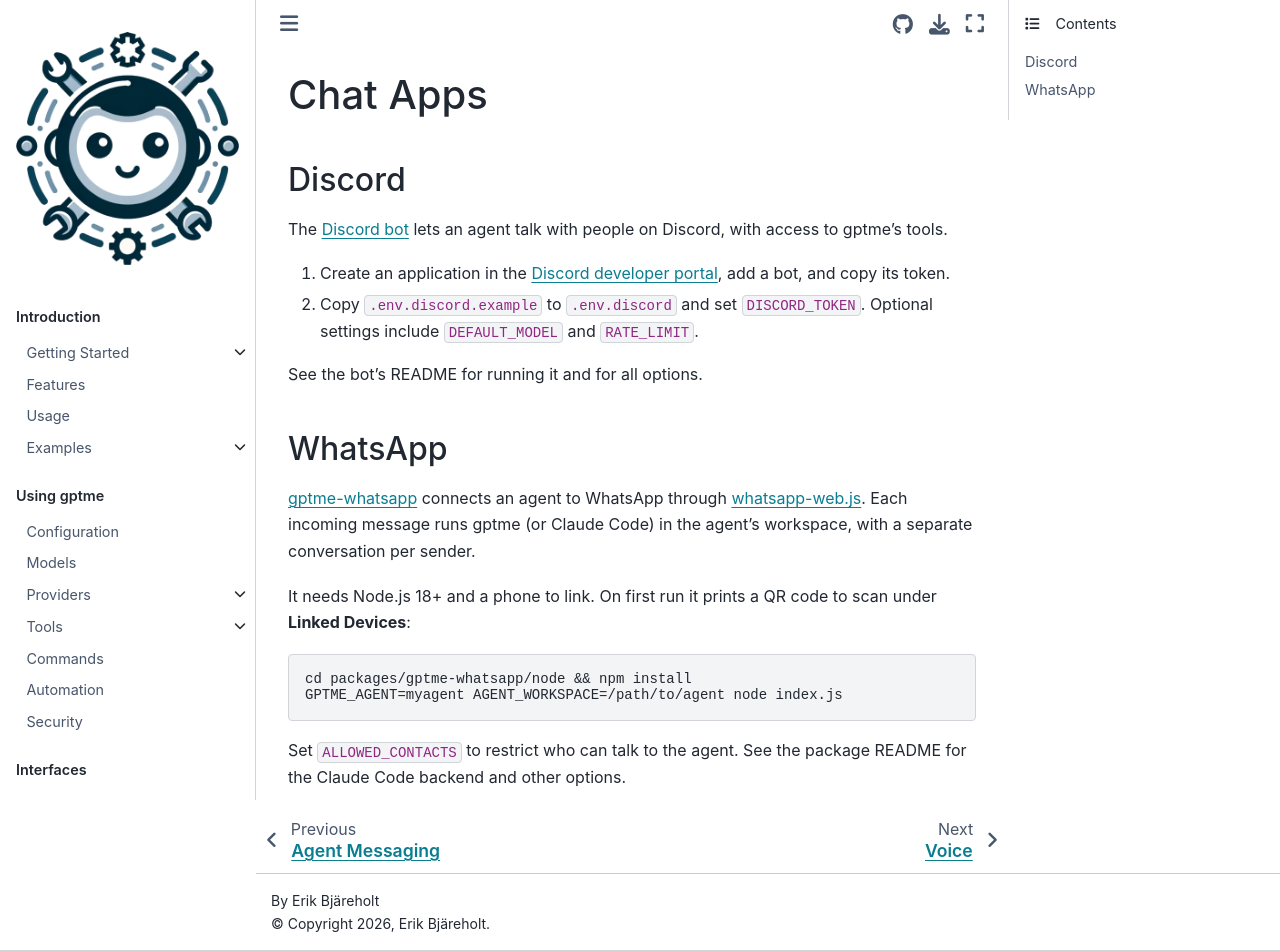

repository: tianhm/gptme · page: docs/channels/chat.html · generator: sphinx

:audience: power-user

Chat Apps
=========

Discord
-------

The `Discord bot <https://github.com/gptme/gptme-contrib/tree/master/scripts/discord>`__
lets an agent talk with people on Discord, with access to gptme's tools.

1. Create an application in the
   `Discord developer portal <https://discord.com/developers/applications>`__, add
   a bot, and copy its token.

2. Copy ``.env.discord.example`` to ``.env.discord`` and set ``DISCORD_TOKEN``.
   Optional settings include ``DEFAULT_MODEL`` and ``RATE_LIMIT``.

See the bot's README for running it and for all options.

WhatsApp
--------

`gptme-whatsapp <https://github.com/gptme/gptme-contrib/tree/master/packages/gptme-whatsapp>`__
connects an agent to WhatsApp through
`whatsapp-web.js <https://github.com/pedroslopez/whatsapp-web.js>`__. Each
incoming message runs gptme (or Claude Code) in the agent's workspace, with a
separate conversation per sender.

It needs Node.js 18+ and a phone to link. On first run it prints a QR code to scan
under **Linked Devices**:

.. code-block:: bash

    cd packages/gptme-whatsapp/node && npm install
    GPTME_AGENT=myagent AGENT_WORKSPACE=/path/to/agent node index.js

Set ``ALLOWED_CONTACTS`` to restrict who can talk to the agent. See the package
README for the Claude Code backend and other options.
